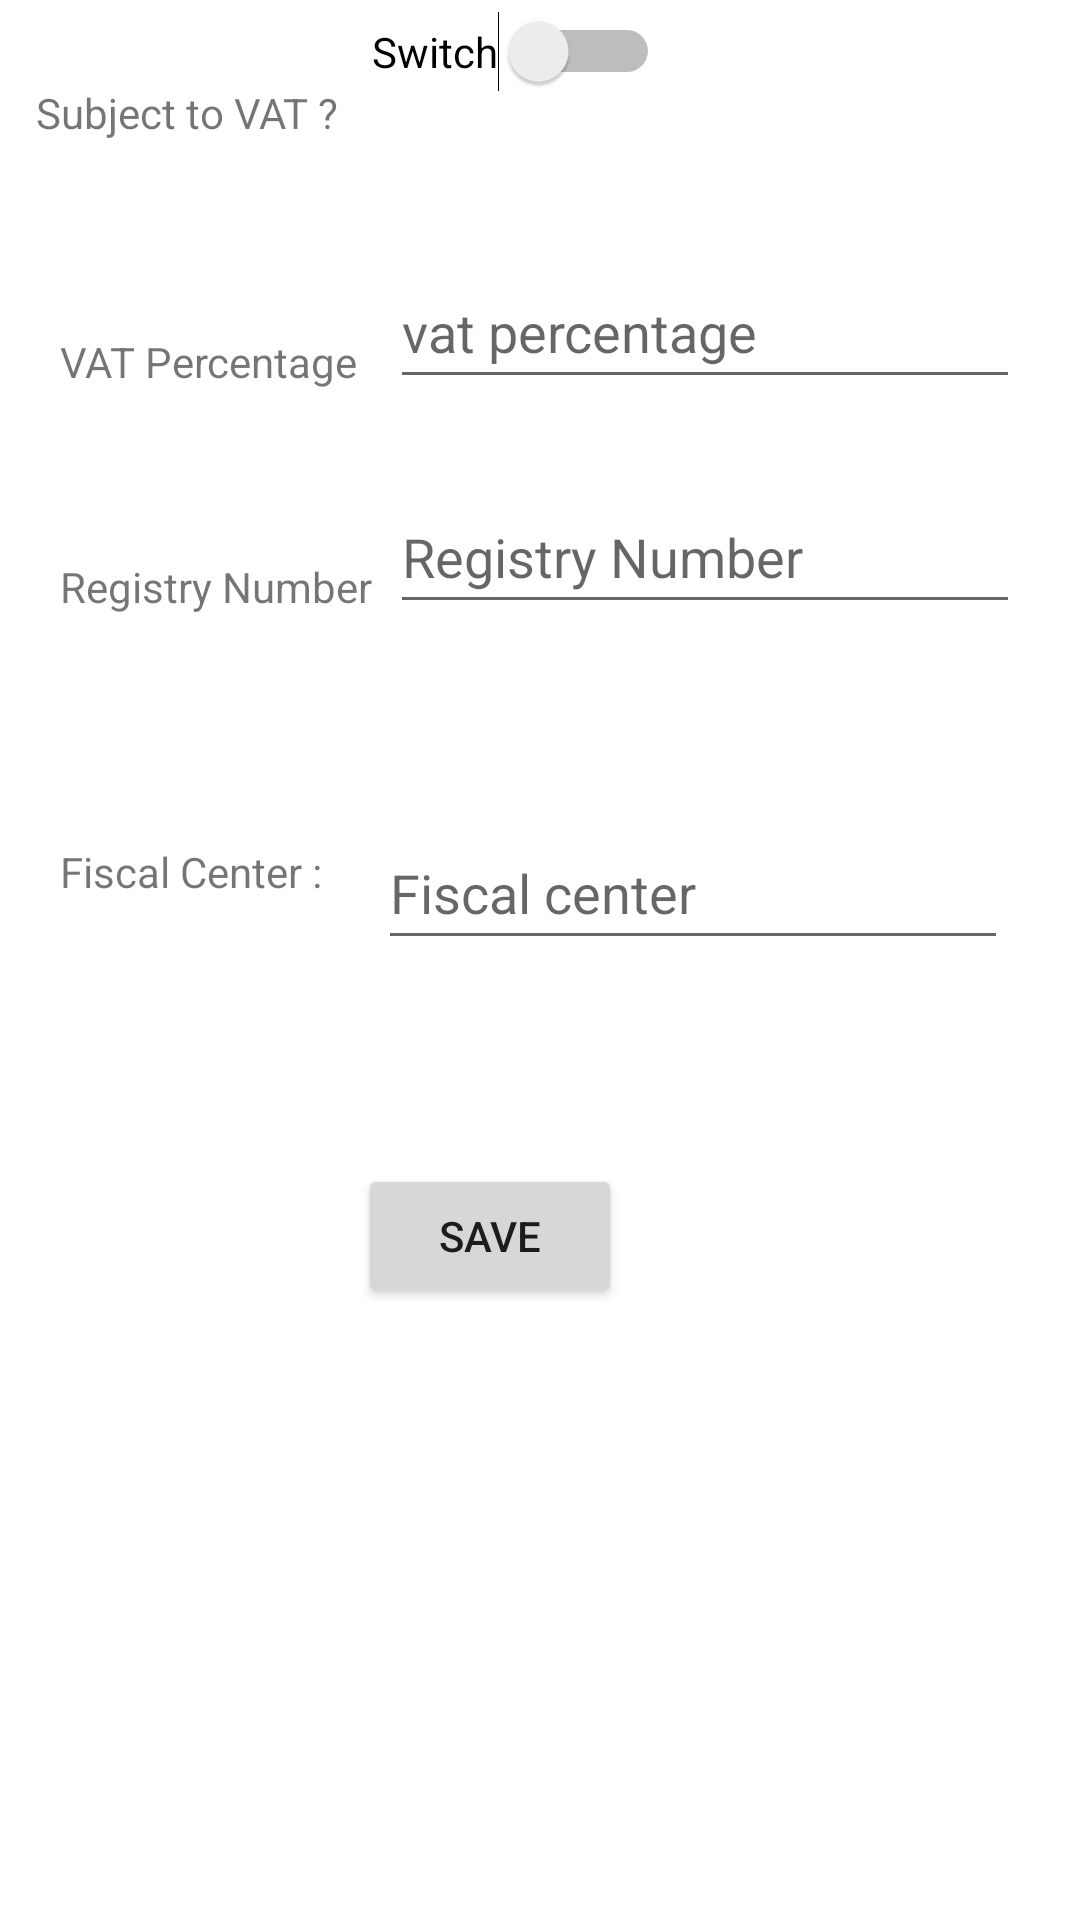

Layout XML and referenced resources for this Android screen:
<!-- AndroidManifest.xml: application theme Theme.OBRPOS -->
<!-- res/layout/activity_shop_config_tax.xml -->
<?xml version="1.0" encoding="utf-8"?>
<androidx.constraintlayout.widget.ConstraintLayout xmlns:android="http://schemas.android.com/apk/res/android"
    xmlns:app="http://schemas.android.com/apk/res-auto"
    xmlns:tools="http://schemas.android.com/tools"
    android:layout_width="match_parent"
    android:layout_height="match_parent">

    <TextView
        android:id="@+id/tvTaxIdNumber"
        android:layout_width="wrap_content"
        android:layout_height="wrap_content"
        android:layout_marginStart="12dp"
        android:layout_marginBottom="64dp"
        android:text="Tax Id Number :"
        app:layout_constraintBottom_toTopOf="@+id/tvSubjectVAT"
        app:layout_constraintStart_toStartOf="parent" />

    <TextView
        android:id="@+id/tvSubjectVAT"
        android:layout_width="wrap_content"
        android:layout_height="wrap_content"
        android:layout_marginStart="12dp"
        android:layout_marginBottom="64dp"
        android:text="Subject to VAT ?"
        app:layout_constraintBottom_toTopOf="@+id/tvVATPercentage"
        app:layout_constraintStart_toStartOf="parent" />

    <TextView
        android:id="@+id/tvVATPercentage"
        android:layout_width="wrap_content"
        android:layout_height="wrap_content"
        android:layout_marginStart="20dp"
        android:layout_marginBottom="56dp"
        android:text="VAT Percentage"
        app:layout_constraintBottom_toTopOf="@+id/tvRegistryNumber"
        app:layout_constraintStart_toStartOf="parent" />

    <EditText
        android:id="@+id/edTaxIdNumber"
        android:layout_width="wrap_content"
        android:layout_height="wrap_content"
        android:layout_marginEnd="28dp"
        android:layout_marginBottom="32dp"
        android:ems="10"
        android:hint="Tax Id Number"
        android:inputType="textPersonName"
        android:minHeight="48dp"
        app:layout_constraintBottom_toTopOf="@+id/swVat"
        app:layout_constraintEnd_toEndOf="parent" />

    <Switch
        android:id="@+id/swVat"
        android:layout_width="wrap_content"
        android:layout_height="wrap_content"
        android:layout_marginEnd="140dp"
        android:layout_marginBottom="44dp"
        android:minHeight="48dp"
        android:text="Switch"
        app:layout_constraintBottom_toTopOf="@+id/edVatPercentage"
        app:layout_constraintEnd_toEndOf="parent" />

    <EditText
        android:id="@+id/edVatPercentage"
        android:layout_width="wrap_content"
        android:layout_height="wrap_content"
        android:layout_marginEnd="20dp"
        android:layout_marginBottom="27dp"
        android:ems="10"
        android:hint="vat percentage"
        android:inputType="number"
        android:minHeight="48dp"
        app:layout_constraintBottom_toTopOf="@+id/edRegistryNumber"
        app:layout_constraintEnd_toEndOf="parent" />

    <Button
        android:id="@+id/btSave"
        android:layout_width="wrap_content"
        android:layout_height="wrap_content"
        android:layout_marginBottom="204dp"
        android:text="SAVE"
        app:layout_constraintBottom_toBottomOf="parent"
        app:layout_constraintEnd_toEndOf="parent"
        app:layout_constraintHorizontal_bias="0.439"
        app:layout_constraintStart_toStartOf="parent" />

    <TextView
        android:id="@+id/tvFiscalCenter"
        android:layout_width="124dp"
        android:layout_height="31dp"
        android:layout_marginStart="20dp"
        android:layout_marginBottom="76dp"
        android:text="Fiscal Center :"
        app:layout_constraintBottom_toTopOf="@+id/btSave"
        app:layout_constraintStart_toStartOf="parent" />

    <EditText
        android:id="@+id/edFiscalCenter"
        android:layout_width="wrap_content"
        android:layout_height="wrap_content"
        android:layout_marginEnd="24dp"
        android:layout_marginBottom="68dp"
        android:ems="10"
        android:hint="Fiscal center"
        android:inputType="textPersonName"
        android:minHeight="48dp"
        app:layout_constraintBottom_toTopOf="@+id/btSave"
        app:layout_constraintEnd_toEndOf="parent" />

    <TextView
        android:id="@+id/tvRegistryNumber"
        android:layout_width="wrap_content"
        android:layout_height="wrap_content"
        android:layout_marginStart="20dp"
        android:layout_marginBottom="76dp"
        android:text="Registry Number"
        app:layout_constraintBottom_toTopOf="@+id/tvFiscalCenter"
        app:layout_constraintStart_toStartOf="parent" />

    <EditText
        android:id="@+id/edRegistryNumber"
        android:layout_width="wrap_content"
        android:layout_height="wrap_content"
        android:layout_marginEnd="20dp"
        android:layout_marginBottom="64dp"
        android:ems="10"
        android:hint="Registry Number"
        android:inputType="textPersonName"
        android:minHeight="48dp"
        app:layout_constraintBottom_toTopOf="@+id/edFiscalCenter"
        app:layout_constraintEnd_toEndOf="parent" />
</androidx.constraintlayout.widget.ConstraintLayout>
<!-- resources referenced by this layout -->
<resources>
  <style name="Theme.OBRPOS" parent="Theme.MaterialComponents.DayNight.DarkActionBar">
          
          <item name="colorPrimary">@color/purple_500</item>
          <item name="colorPrimaryVariant">@color/purple_700</item>
          <item name="colorOnPrimary">@color/white</item>
          
          <item name="colorSecondary">@color/teal_200</item>
          <item name="colorSecondaryVariant">@color/teal_700</item>
          <item name="colorOnSecondary">@color/black</item>
          
          <item name="android:statusBarColor" tools:targetApi="l">?attr/colorPrimaryVariant</item>
          
      </style>
  <!-- not gathered from this repository: default colours our renderer supplied (Android Studio template values) -->
  <color name="purple_500">#FF6200EE</color>
  <color name="purple_700">#FF3700B3</color>
  <color name="teal_200">#FF03DAC5</color>
  <color name="teal_700">#FF018786</color>
  <color name="black">#FF000000</color>
  <color name="white">#FFFFFFFF</color>
</resources>
